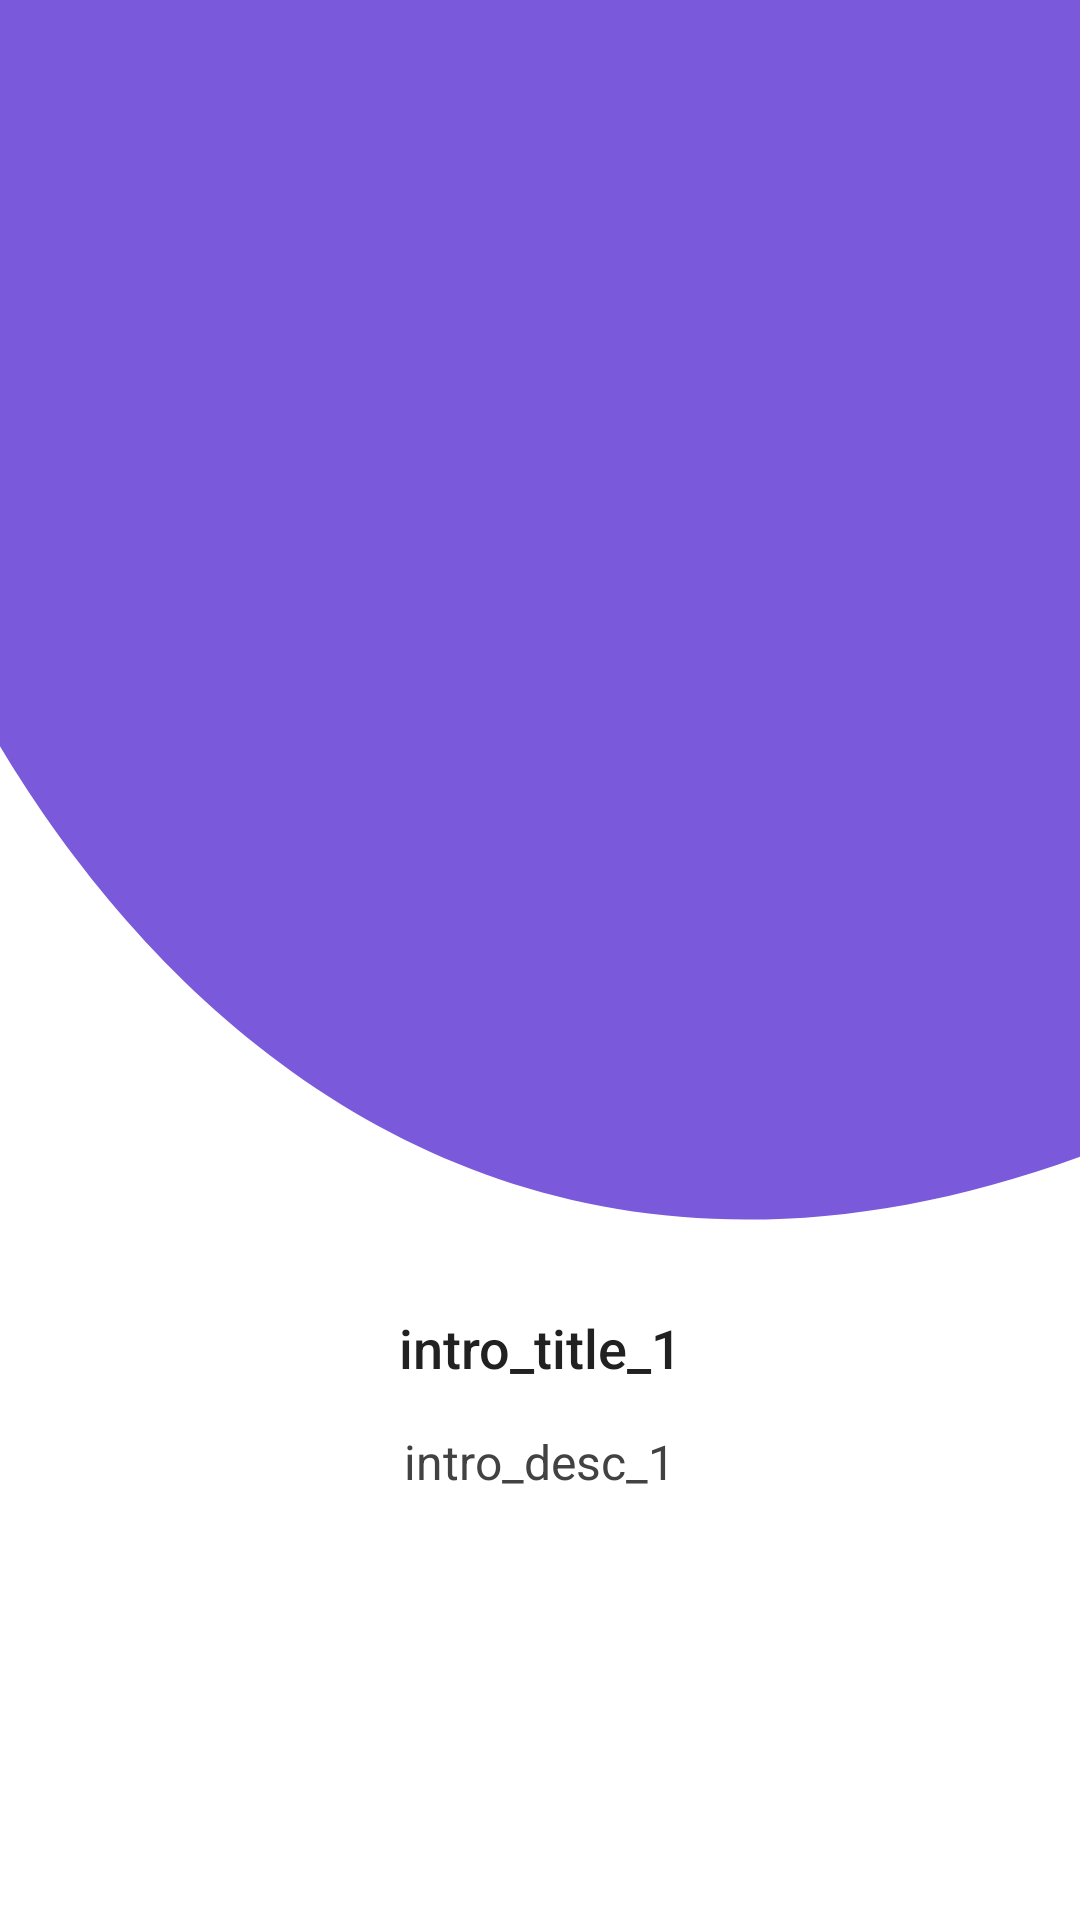

Reconstruct the res/layout file that produces this screen, plus the resources it refers to.
<!-- AndroidManifest.xml: application theme Theme.BatteryInfo -->
<!-- res/layout/intro_screen_1.xml -->
<?xml version="1.0" encoding="utf-8"?>
<LinearLayout xmlns:android="http://schemas.android.com/apk/res/android"
    xmlns:tools="http://schemas.android.com/tools"
    android:layout_width="match_parent"
    android:layout_height="match_parent"
    android:background="@color/backgroundColor"
    android:orientation="vertical"
    tools:ignore="ContentDescription">


    <LinearLayout
        android:layout_width="match_parent"
        android:layout_height="0dp"
        android:layout_weight="3.5"
        android:background="@drawable/intro_bg_1"
        android:gravity="center"
        android:orientation="vertical">


        <ImageView
            android:layout_width="250dp"
            android:layout_height="250dp"
            android:layout_gravity="center"/>


    </LinearLayout>


    <LinearLayout
        android:layout_width="match_parent"
        android:layout_height="0dp"
        android:layout_weight="2"
        android:orientation="vertical">


        <TextView
            android:layout_width="wrap_content"
            android:layout_height="wrap_content"
            android:layout_gravity="center"
            android:layout_marginTop="30dp"
            android:layout_marginBottom="15dp"
            android:fontFamily="sans-serif-medium"
            android:gravity="center"
            android:text="intro_title_1"
            android:textColor="@color/textColor"
            android:textSize="18sp" />

        <TextView
            android:layout_width="wrap_content"
            android:layout_height="wrap_content"
            android:layout_gravity="center"
            android:layout_marginStart="60dp"
            android:layout_marginEnd="60dp"
            android:gravity="center"
            android:text="intro_desc_1"
            android:textColor="@color/textColorSecondary"
            android:textSize="16sp" />


    </LinearLayout>


</LinearLayout>
<!-- resources referenced by this layout -->
<resources>
  <color name="backgroundColor">#FFFFFF</color>
  <color name="textColor">#212121</color>
  <color name="textColorSecondary">#424242</color>
  <!-- drawable intro_bg_1 (drawable) -->
  <vector xmlns:android="http://schemas.android.com/apk/res/android"
      android:width="364dp"
      android:height="518dp"
      android:viewportWidth="364"
      android:viewportHeight="518">
      <path
          android:fillColor="@color/colorPrimary"
          android:pathData="M1130.5 390.5c-147 139.5-330.5-209-686 52C161.62 650.18 5.34 377.44-38.3 212.65V-55L1123-32l7.5 422.5Z"/>
  </vector>
  <style name="Theme.BatteryInfo" parent="Theme.MaterialComponents.DayNight.NoActionBar">
          <item name="colorPrimary">@color/colorPrimary</item>
          <item name="colorAccent">@color/colorAccent</item>
          <item name="android:textColor">@color/textColor</item>
          <item name="android:textColorHint">@color/textColorSecondary</item>
          <item name="backgroundColor">@color/backgroundColor</item>
          <item name="android:statusBarColor">@color/backgroundColorSecondary</item>
          <item name="android:windowLightStatusBar">true</item>
      </style>
  <color name="colorPrimary">#7A59DA</color>
  <color name="colorAccent">#7A59DA</color>
  <color name="backgroundColorSecondary">#F5F5F5</color>
</resources>
